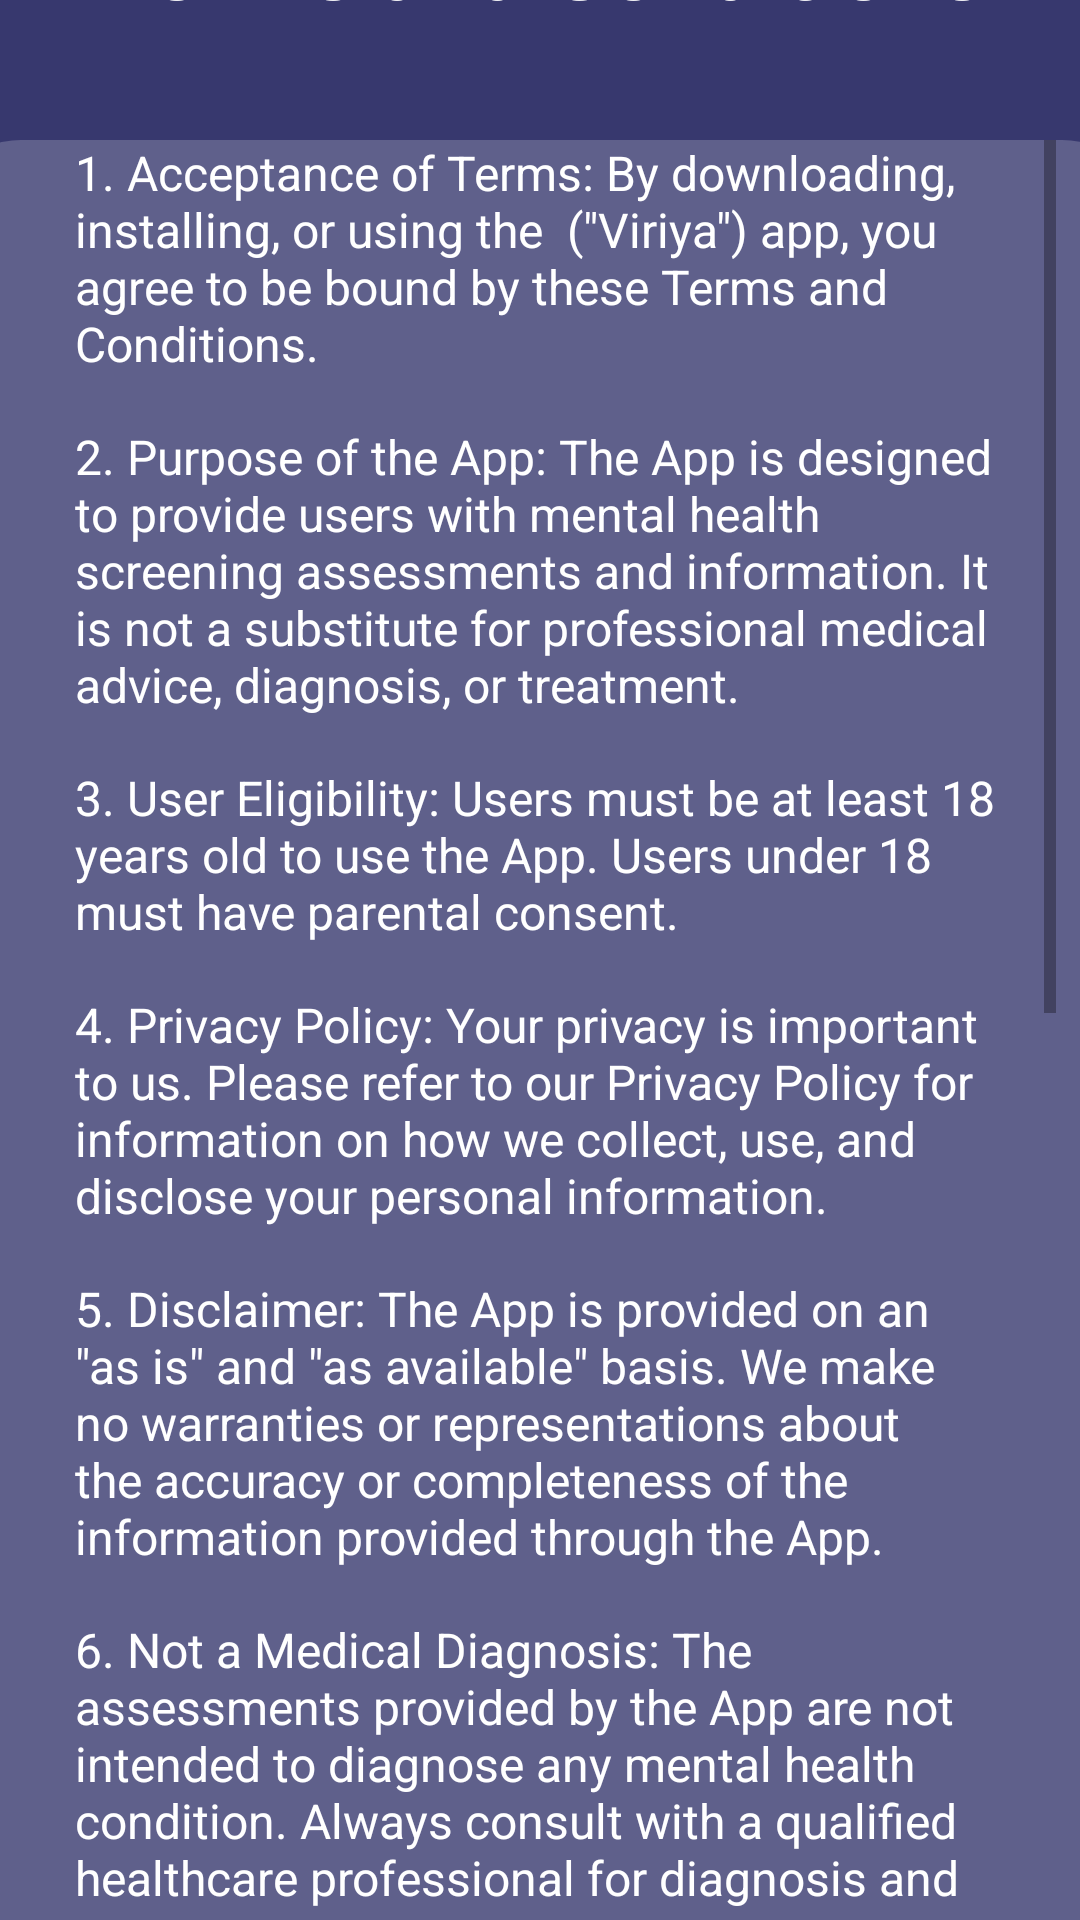

Produce the Android XML layout that renders to this screen, including the resource entries it uses.
<!-- AndroidManifest.xml: application theme Theme.Project872 -->
<!-- res/layout/activity_test.xml -->
<?xml version="1.0" encoding="utf-8"?>
<androidx.constraintlayout.widget.ConstraintLayout xmlns:android="http://schemas.android.com/apk/res/android"
    xmlns:app="http://schemas.android.com/apk/res-auto"
    xmlns:tools="http://schemas.android.com/tools"
    android:layout_width="match_parent"
    android:layout_height="match_parent"
    android:background="#37386e">

    <TextView
        android:id="@+id/textView"
        android:layout_width="407dp"
        android:layout_height="85dp"
        android:layout_marginTop="16dp"
        android:layout_marginBottom="16dp"
        android:gravity="center"
        android:text="Terms and Conditions"
        android:textColor="#ffffff"
        android:textSize="30sp"
        android:textStyle="bold"
        app:layout_constraintBottom_toTopOf="@+id/ly3"
        app:layout_constraintEnd_toEndOf="parent"
        app:layout_constraintStart_toStartOf="parent"
        app:layout_constraintTop_toTopOf="parent" />

    <LinearLayout
        android:id="@+id/ly3"
        android:layout_width="407dp"
        android:layout_height="664dp"
        android:background="@drawable/background_purple_1"
        android:orientation="vertical"
        app:layout_constraintBottom_toBottomOf="parent"
        app:layout_constraintEnd_toEndOf="parent"
        app:layout_constraintStart_toStartOf="parent"
        app:layout_constraintTop_toBottomOf="@+id/textView">

        <ScrollView
            android:id="@+id/scrollView"
            android:layout_width="wrap_content"
            android:layout_height="match_parent"
            android:layout_marginStart="32dp"
            android:layout_marginEnd="32dp">

            <LinearLayout
                android:layout_width="match_parent"
                android:layout_height="wrap_content"
                android:layout_marginStart="16dp"
                android:layout_marginEnd="16dp"
                android:orientation="vertical">

                
                <TextView
                    android:layout_width="match_parent"
                    android:layout_height="wrap_content"
                    android:layout_marginBottom="16dp"
                    android:text="1. Acceptance of Terms: By downloading, installing, or using the  (&quot;Viriya&quot;) app, you agree to be bound by these Terms and Conditions."
                    android:textColor="#ffffff"
                    android:textSize="16sp" />

                <TextView
                    android:layout_width="match_parent"
                    android:layout_height="wrap_content"
                    android:layout_gravity="fill_horizontal"
                    android:layout_marginBottom="16dp"
                    android:gravity="fill_horizontal"
                    android:text="2. Purpose of the App: The App is designed to provide users with mental health screening assessments and information. It is not a substitute for professional medical advice, diagnosis, or treatment."
                    android:textColor="#ffffff"
                    android:textSize="16sp" />

                <TextView
                    android:layout_width="match_parent"
                    android:layout_height="wrap_content"
                    android:layout_gravity="fill_horizontal"
                    android:layout_marginBottom="16dp"
                    android:gravity="fill_horizontal"
                    android:text="3. User Eligibility: Users must be at least 18 years old to use the App. Users under 18 must have parental consent."
                    android:textColor="#ffffff"
                    android:textSize="16sp" />

                <TextView
                    android:layout_width="match_parent"
                    android:layout_height="wrap_content"
                    android:layout_marginBottom="16dp"
                    android:text="4. Privacy Policy: Your privacy is important to us. Please refer to our Privacy Policy for information on how we collect, use, and disclose your personal information."
                    android:textColor="#ffffff"
                    android:textSize="16sp" />

                <TextView
                    android:layout_width="match_parent"
                    android:layout_height="wrap_content"
                    android:layout_gravity="fill_horizontal"
                    android:layout_marginBottom="16dp"
                    android:gravity="fill_horizontal"
                    android:text="5. Disclaimer: The App is provided on an &quot;as is&quot; and &quot;as available&quot; basis. We make no warranties or representations about the accuracy or completeness of the information provided through the App."
                    android:textColor="#ffffff"
                    android:textSize="16sp" />

                <TextView
                    android:layout_width="match_parent"
                    android:layout_height="wrap_content"
                    android:layout_gravity="fill_horizontal"
                    android:layout_marginBottom="16dp"
                    android:gravity="fill_horizontal"
                    android:text="6. Not a Medical Diagnosis: The assessments provided by the App are not intended to diagnose any mental health condition. Always consult with a qualified healthcare professional for diagnosis and treatment."
                    android:textColor="#ffffff"
                    android:textSize="16sp" />

                <TextView
                    android:layout_width="match_parent"
                    android:layout_height="wrap_content"
                    android:layout_gravity="fill_horizontal"
                    android:layout_marginBottom="16dp"
                    android:gravity="fill_horizontal"
                    android:text="7. Emergency Situations: If you are experiencing a mental health crisis or emergency, do not use the App. Instead, seek immediate assistance from a qualified healthcare provider or emergency services."
                    android:textColor="#ffffff"
                    android:textSize="16sp" />

                <TextView
                    android:layout_width="match_parent"
                    android:layout_height="wrap_content"
                    android:layout_gravity="fill_horizontal"
                    android:layout_marginBottom="16dp"
                    android:gravity="fill_horizontal"
                    android:text="8. User Conduct: Users agree to use the App in accordance with all applicable laws and regulations. You may not use the App for any unlawful or unauthorized purpose."
                    android:textColor="#ffffff"
                    android:textSize="16sp" />

                <TextView
                    android:layout_width="match_parent"
                    android:layout_height="wrap_content"
                    android:layout_gravity="fill_horizontal"
                    android:layout_marginBottom="16dp"
                    android:gravity="fill_horizontal"
                    android:text="9. Intellectual Property: All content and materials provided through the App are the property of the app developer or its licensors and are protected by intellectual property laws."
                    android:textColor="#ffffff"
                    android:textSize="16sp" />

                <TextView
                    android:layout_width="match_parent"
                    android:layout_height="wrap_content"
                    android:layout_gravity="fill_horizontal"
                    android:layout_marginBottom="16dp"
                    android:gravity="fill_horizontal"
                    android:text="10. Modifications to the App: We reserve the right to modify, suspend, or discontinue the App or any part of it at any time without prior notice."
                    android:textColor="#ffffff"
                    android:textSize="16sp" />

                <TextView
                    android:layout_width="match_parent"
                    android:layout_height="wrap_content"
                    android:layout_gravity="fill_horizontal"
                    android:layout_marginBottom="16dp"
                    android:gravity="fill_horizontal"
                    android:text="11. Limitation of Liability: We will not be liable to you for any direct, indirect, incidental, special, or consequential damages arising out of or in connection with your use of the App."
                    android:textColor="#ffffff"
                    android:textSize="16sp" />

                <TextView
                    android:layout_width="match_parent"
                    android:layout_height="wrap_content"
                    android:layout_gravity="fill_horizontal"
                    android:layout_marginBottom="16dp"
                    android:gravity="fill_horizontal"
                    android:text="12. Indemnification: You agree to indemnify and hold harmless the app developer, its affiliates, and their respective officers, directors, employees, and agents from any claims, damages, or losses arising out of your use of the App."
                    android:textColor="#ffffff"
                    android:textSize="16sp" />


                <TextView
                    android:layout_width="match_parent"
                    android:layout_height="wrap_content"
                    android:layout_gravity="fill_horizontal"
                    android:layout_marginBottom="16dp"
                    android:gravity="fill_horizontal"
                    android:text="13. Changes to Terms: We reserve the right to update or modify these Terms and Conditions at any time without prior notice. Your continued use of the App after any changes indicates your acceptance of the revised Terms."
                    android:textColor="#ffffff"
                    android:textSize="16sp" />

                <TextView
                    android:layout_width="match_parent"
                    android:layout_height="wrap_content"
                    android:layout_gravity="fill_horizontal"
                    android:layout_marginBottom="16dp"
                    android:autoLink="email"
                    android:gravity="fill_horizontal"
                    android:text="14. Contact Us: If you have any questions or concerns about these Terms and Conditions, please contact us at viriyaapp@gmail.com."
                    android:textColor="#ffffff"
                    android:textSize="16sp" />


            </LinearLayout>
        </ScrollView>
    </LinearLayout>

</androidx.constraintlayout.widget.ConstraintLayout>
<!-- resources referenced by this layout -->
<resources>
  <!-- drawable background_purple_1 (drawable) -->
  <?xml version="1.0" encoding="utf-8"?>
  
  <selector xmlns:android="http://schemas.android.com/apk/res/android">
  <item>
      <shape android:shape="rectangle">
          <solid android:color="#5F608B" />
          <corners android:radius="30dp"/>
      </shape>
  </item>
  </selector>
  <style name="Theme.Project872" parent="Theme.AppCompat.DayNight.NoActionBar">
          
          <item name="colorPrimary">@color/purple_500</item>
          <item name="colorPrimaryVariant">@color/purple_700</item>
          <item name="colorOnPrimary">@color/white</item>
          
          <item name="colorSecondary">@color/teal_200</item>
          <item name="colorSecondaryVariant">@color/teal_700</item>
          <item name="colorOnSecondary">@color/black</item>
          
          <item name="android:statusBarColor" tools:targetApi="l">?attr/colorPrimaryVariant</item>
          
      </style>
  <!-- not gathered from this repository: default colours our renderer supplied (Android Studio template values) -->
  <color name="purple_500">#FF6200EE</color>
  <color name="purple_700">#FF3700B3</color>
  <color name="teal_200">#FF03DAC5</color>
  <color name="teal_700">#FF018786</color>
  <color name="black">#FF000000</color>
  <color name="white">#FFFFFFFF</color>
</resources>
